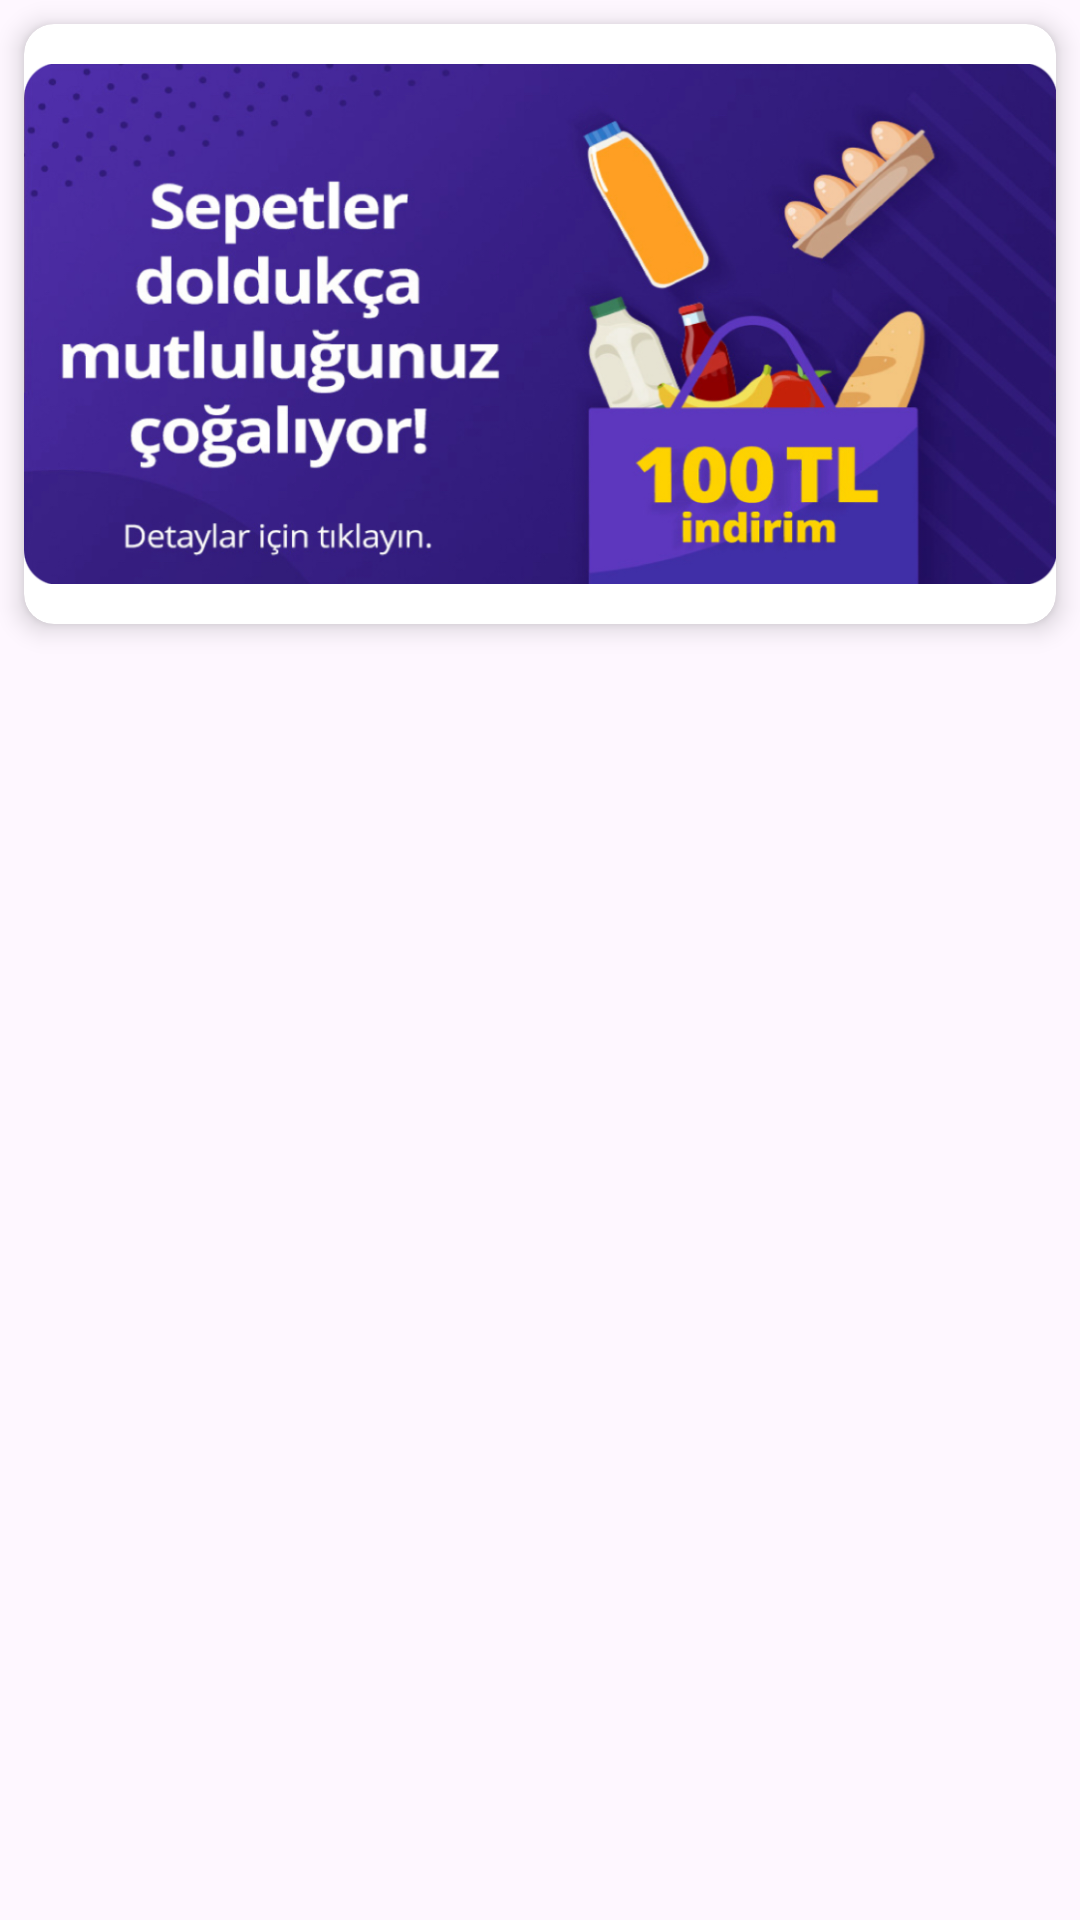

This screen was rendered from an Android layout file. Write that file and the resources it references.
<!-- AndroidManifest.xml: application theme Theme.GetirAppClone -->
<!-- res/layout/slider_card_design.xml -->
<?xml version="1.0" encoding="utf-8"?>
<LinearLayout xmlns:android="http://schemas.android.com/apk/res/android"
    xmlns:app="http://schemas.android.com/apk/res-auto"
    xmlns:tools="http://schemas.android.com/tools"
    android:layout_width="match_parent"
    android:layout_height="wrap_content"
    android:orientation="vertical">

    <androidx.cardview.widget.CardView
        android:id="@+id/cardViewCampaigns"
        android:layout_width="match_parent"
        android:layout_height="wrap_content"
        android:layout_margin="8dp"
        app:cardCornerRadius="10dp"
        app:cardElevation="5dp"
        app:cardMaxElevation="5dp">

        <androidx.constraintlayout.widget.ConstraintLayout
            android:layout_width="match_parent"
            android:layout_height="match_parent">

            <ImageView
                android:id="@+id/imageViewCampaign"
                android:layout_width="0dp"
                android:layout_height="200dp"
                app:layout_constraintEnd_toEndOf="parent"
                app:layout_constraintHorizontal_bias="0.5"
                app:layout_constraintStart_toStartOf="parent"
                app:layout_constraintTop_toTopOf="parent"
                app:srcCompat="@drawable/slider_3" />

        </androidx.constraintlayout.widget.ConstraintLayout>
    </androidx.cardview.widget.CardView>
</LinearLayout>
<!-- resources referenced by this layout -->
<resources>
  <!-- drawable slider_3: png bitmap (drawable, 556679 bytes) -->
  <style name="Theme.GetirAppClone" parent="Base.Theme.GetirAppClone" />
  <style name="Base.Theme.GetirAppClone" parent="Theme.Material3.DayNight.NoActionBar">
          
          
          <item name="android:statusBarColor">@color/mainColor</item>
      </style>
  <color name="mainColor">#5c3cbb</color>
</resources>
